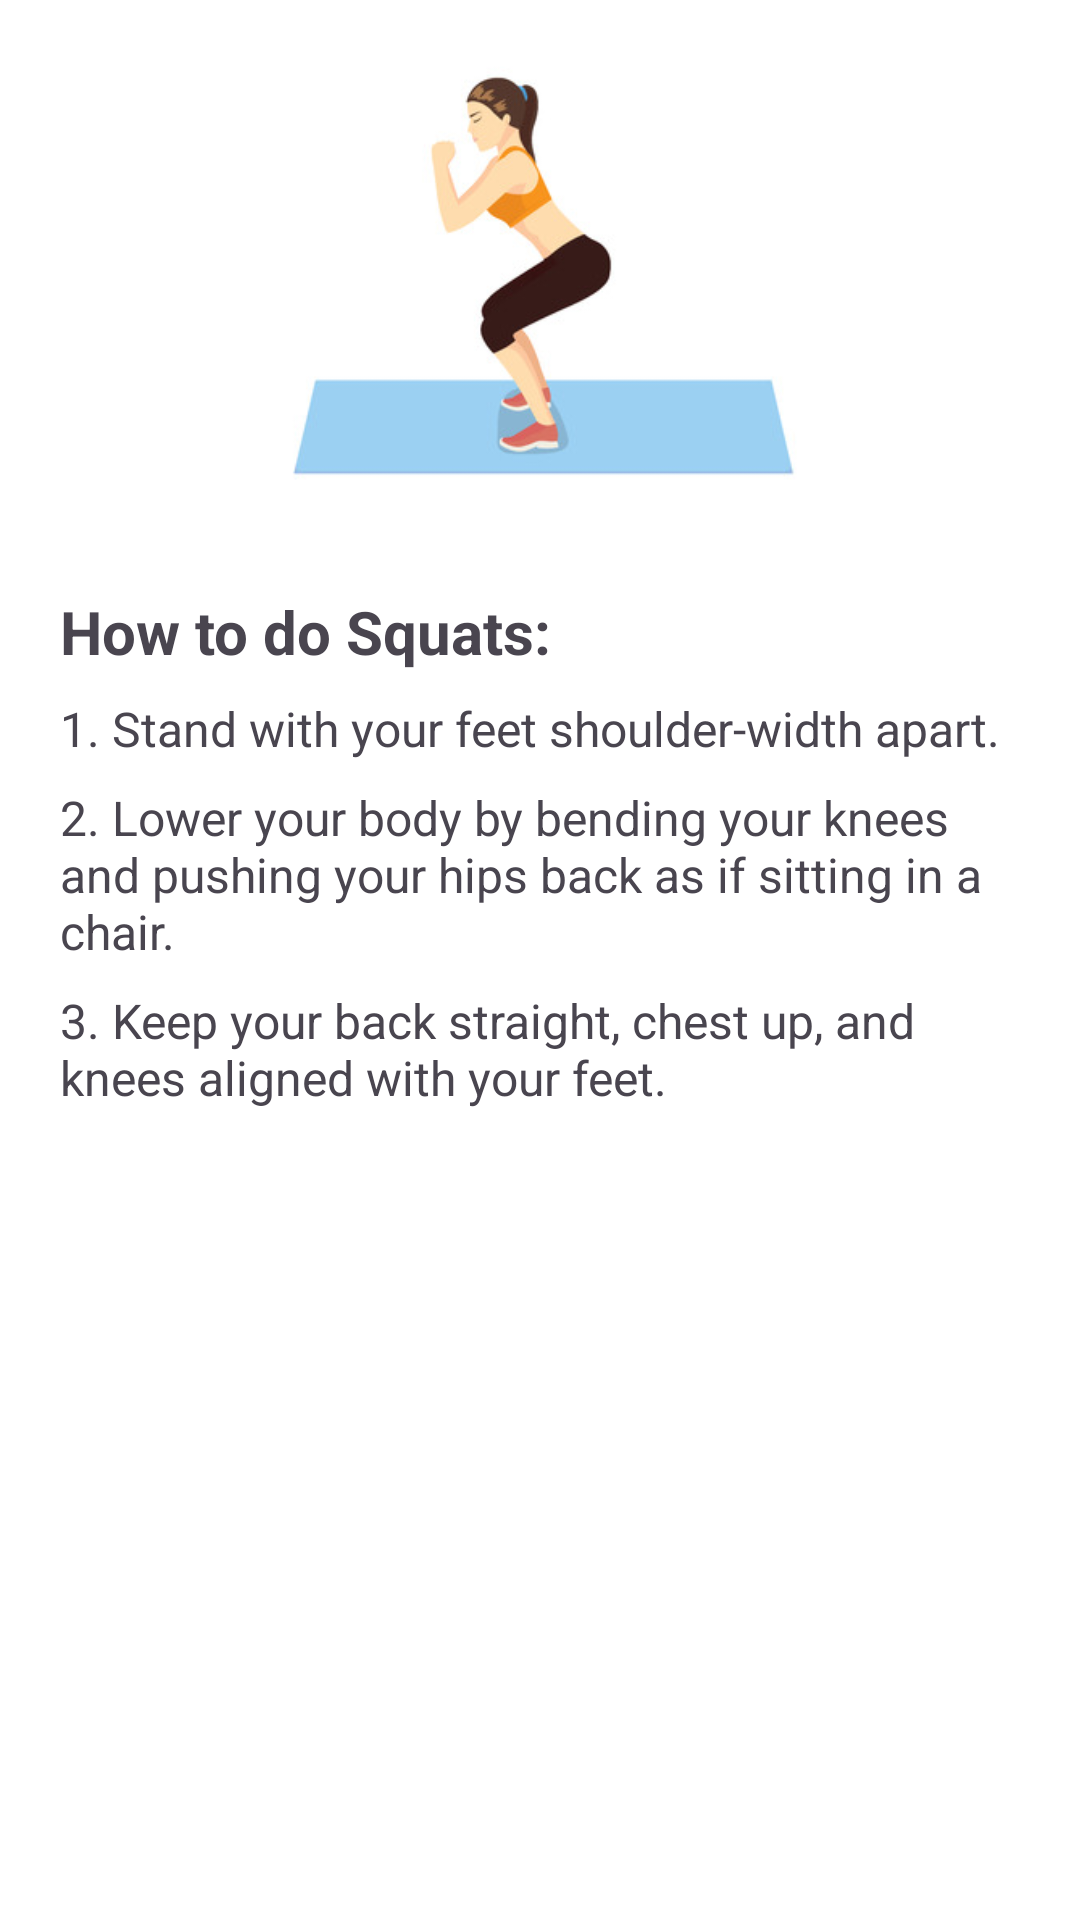

The Android layout XML behind this screen, and the referenced resources:
<!-- AndroidManifest.xml: application theme Theme.FitnessTacker -->
<!-- res/layout/squat_bottom_dialog.xml -->
<LinearLayout xmlns:android="http://schemas.android.com/apk/res/android"
    xmlns:app="http://schemas.android.com/apk/res-auto"
    android:orientation="vertical"
    android:layout_width="match_parent"
    android:layout_height="600dp"
    android:gravity="center_horizontal"
    android:paddingHorizontal="20dp"
    android:paddingBottom="100dp"
    android:background="@color/white">

    <ImageView
        android:id="@+id/squatsImageView"
        android:layout_width="242dp"
        android:layout_height="181dp"
        app:srcCompat="@drawable/squats" />

    
    <TextView
        android:id="@+id/squatsTitle"
        android:layout_width="match_parent"
        android:layout_height="wrap_content"
        android:layout_marginTop="16dp"
        android:text="How to do Squats:"
        android:textSize="20sp"
        android:textStyle="bold" />

    <TextView
        android:layout_width="match_parent"
        android:layout_height="wrap_content"
        android:text="1. Stand with your feet shoulder-width apart."
        android:textSize="16sp"
        android:layout_marginTop="8dp" />

    <TextView
        android:layout_width="match_parent"
        android:layout_height="wrap_content"
        android:text="2. Lower your body by bending your knees and pushing your hips back as if sitting in a chair."
        android:textSize="16sp"
        android:layout_marginTop="8dp" />

    <TextView
        android:layout_width="match_parent"
        android:layout_height="wrap_content"
        android:text="3. Keep your back straight, chest up, and knees aligned with your feet."
        android:textSize="16sp"
        android:layout_marginTop="8dp" />

    

</LinearLayout>
<!-- resources referenced by this layout -->
<resources>
  <!-- drawable squats: jpg bitmap (drawable, 12373 bytes) -->
  <style name="Theme.FitnessTacker" parent="Base.Theme.FitnessTacker" />
  <style name="Base.Theme.FitnessTacker" parent="Theme.Material3.DayNight.NoActionBar">
          
          
      </style>
  <!-- not gathered from this repository: default colours our renderer supplied (Android Studio template values) -->
  <color name="white">#FFFFFFFF</color>
</resources>
